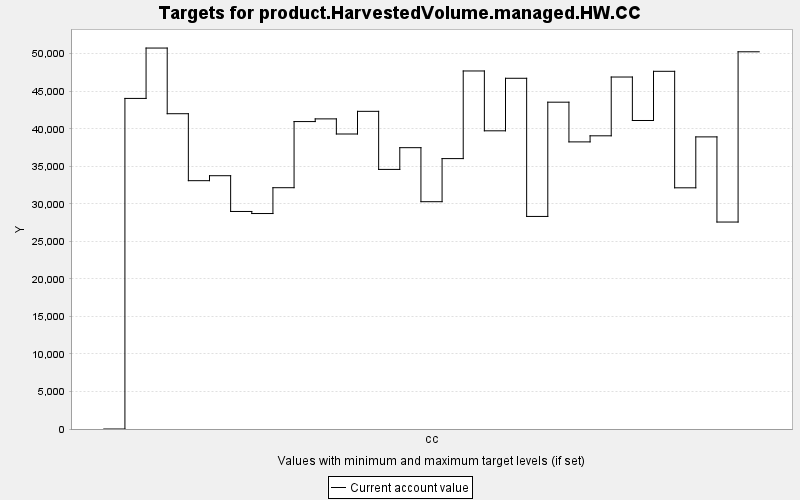

Data behind this chart, as committed beside it:
TARGET, PERIOD, YEAR, PERIODWIDTH, MINIMUM, MAXIMUM, MINWEIGHT, MAXWEIGHT, CURRENT, SUMMARY
product.HarvestedVolume.managed.HW.CC, 0, 0, 10.0, 0.0, 10000, 1.0, 1.0, 0.0, 0.0
product.HarvestedVolume.managed.HW.CC, 1, 10, 10.0, 0.0, 10000, 1.0, 1.0, 44040, 0.0
product.HarvestedVolume.managed.HW.CC, 2, 20, 10.0, 0.0, 10000, 1.0, 1.0, 50750, 0.0
product.HarvestedVolume.managed.HW.CC, 3, 30, 10.0, 0.0, 10000, 1.0, 1.0, 42003, 0.0
product.HarvestedVolume.managed.HW.CC, 4, 40, 10.0, 0.0, 10000, 1.0, 1.0, 33082, 0.0
product.HarvestedVolume.managed.HW.CC, 5, 50, 10.0, 0.0, 10000, 1.0, 1.0, 33743, 0.0
product.HarvestedVolume.managed.HW.CC, 6, 60, 10.0, 0.0, 10000, 1.0, 1.0, 28980, 0.0
product.HarvestedVolume.managed.HW.CC, 7, 70, 10.0, 0.0, 10000, 1.0, 1.0, 28705, 0.0
product.HarvestedVolume.managed.HW.CC, 8, 80, 10.0, 0.0, 10000, 1.0, 1.0, 32145, 0.0
product.HarvestedVolume.managed.HW.CC, 9, 90, 10.0, 0.0, 10000, 1.0, 1.0, 40956, 0.0
product.HarvestedVolume.managed.HW.CC, 10, 100, 10.0, 0.0, 10000, 1.0, 1.0, 41314, 0.0
product.HarvestedVolume.managed.HW.CC, 11, 110, 10.0, 0.0, 10000, 1.0, 1.0, 39300, 0.0
product.HarvestedVolume.managed.HW.CC, 12, 120, 10.0, 0.0, 10000, 1.0, 1.0, 42319, 0.0
product.HarvestedVolume.managed.HW.CC, 13, 130, 10.0, 0.0, 10000, 1.0, 1.0, 34583, 0.0
product.HarvestedVolume.managed.HW.CC, 14, 140, 10.0, 0.0, 10000, 1.0, 1.0, 37478, 0.0
product.HarvestedVolume.managed.HW.CC, 15, 150, 10.0, 0.0, 10000, 1.0, 1.0, 30281, 0.0
product.HarvestedVolume.managed.HW.CC, 16, 160, 10.0, 0.0, 10000, 1.0, 1.0, 36023, 0.0
product.HarvestedVolume.managed.HW.CC, 17, 170, 10.0, 0.0, 10000, 1.0, 1.0, 47697, 0.0
product.HarvestedVolume.managed.HW.CC, 18, 180, 10.0, 0.0, 10000, 1.0, 1.0, 39725, 0.0
product.HarvestedVolume.managed.HW.CC, 19, 190, 10.0, 0.0, 10000, 1.0, 1.0, 46723, 0.0
product.HarvestedVolume.managed.HW.CC, 20, 200, 10.0, 0.0, 10000, 1.0, 1.0, 28318, 0.0
product.HarvestedVolume.managed.HW.CC, 21, 210, 10.0, 0.0, 10000, 1.0, 1.0, 43539, 0.0
product.HarvestedVolume.managed.HW.CC, 22, 220, 10.0, 0.0, 10000, 1.0, 1.0, 38249, 0.0
product.HarvestedVolume.managed.HW.CC, 23, 230, 10.0, 0.0, 10000, 1.0, 1.0, 39059, 0.0
product.HarvestedVolume.managed.HW.CC, 24, 240, 10.0, 0.0, 10000, 1.0, 1.0, 46891, 0.0
product.HarvestedVolume.managed.HW.CC, 25, 250, 10.0, 0.0, 10000, 1.0, 1.0, 41099, 0.0
product.HarvestedVolume.managed.HW.CC, 26, 260, 10.0, 0.0, 10000, 1.0, 1.0, 47652, 0.0
product.HarvestedVolume.managed.HW.CC, 27, 270, 10.0, 0.0, 10000, 1.0, 1.0, 32132, 0.0
product.HarvestedVolume.managed.HW.CC, 28, 280, 10.0, 0.0, 10000, 1.0, 1.0, 38916, 0.0
product.HarvestedVolume.managed.HW.CC, 29, 290, 10.0, 0.0, 10000, 1.0, 1.0, 27571, 0.0
product.HarvestedVolume.managed.HW.CC, 30, 300, 10.0, 0.0, 10000, 1.0, 1.0, 50252, 0.0
